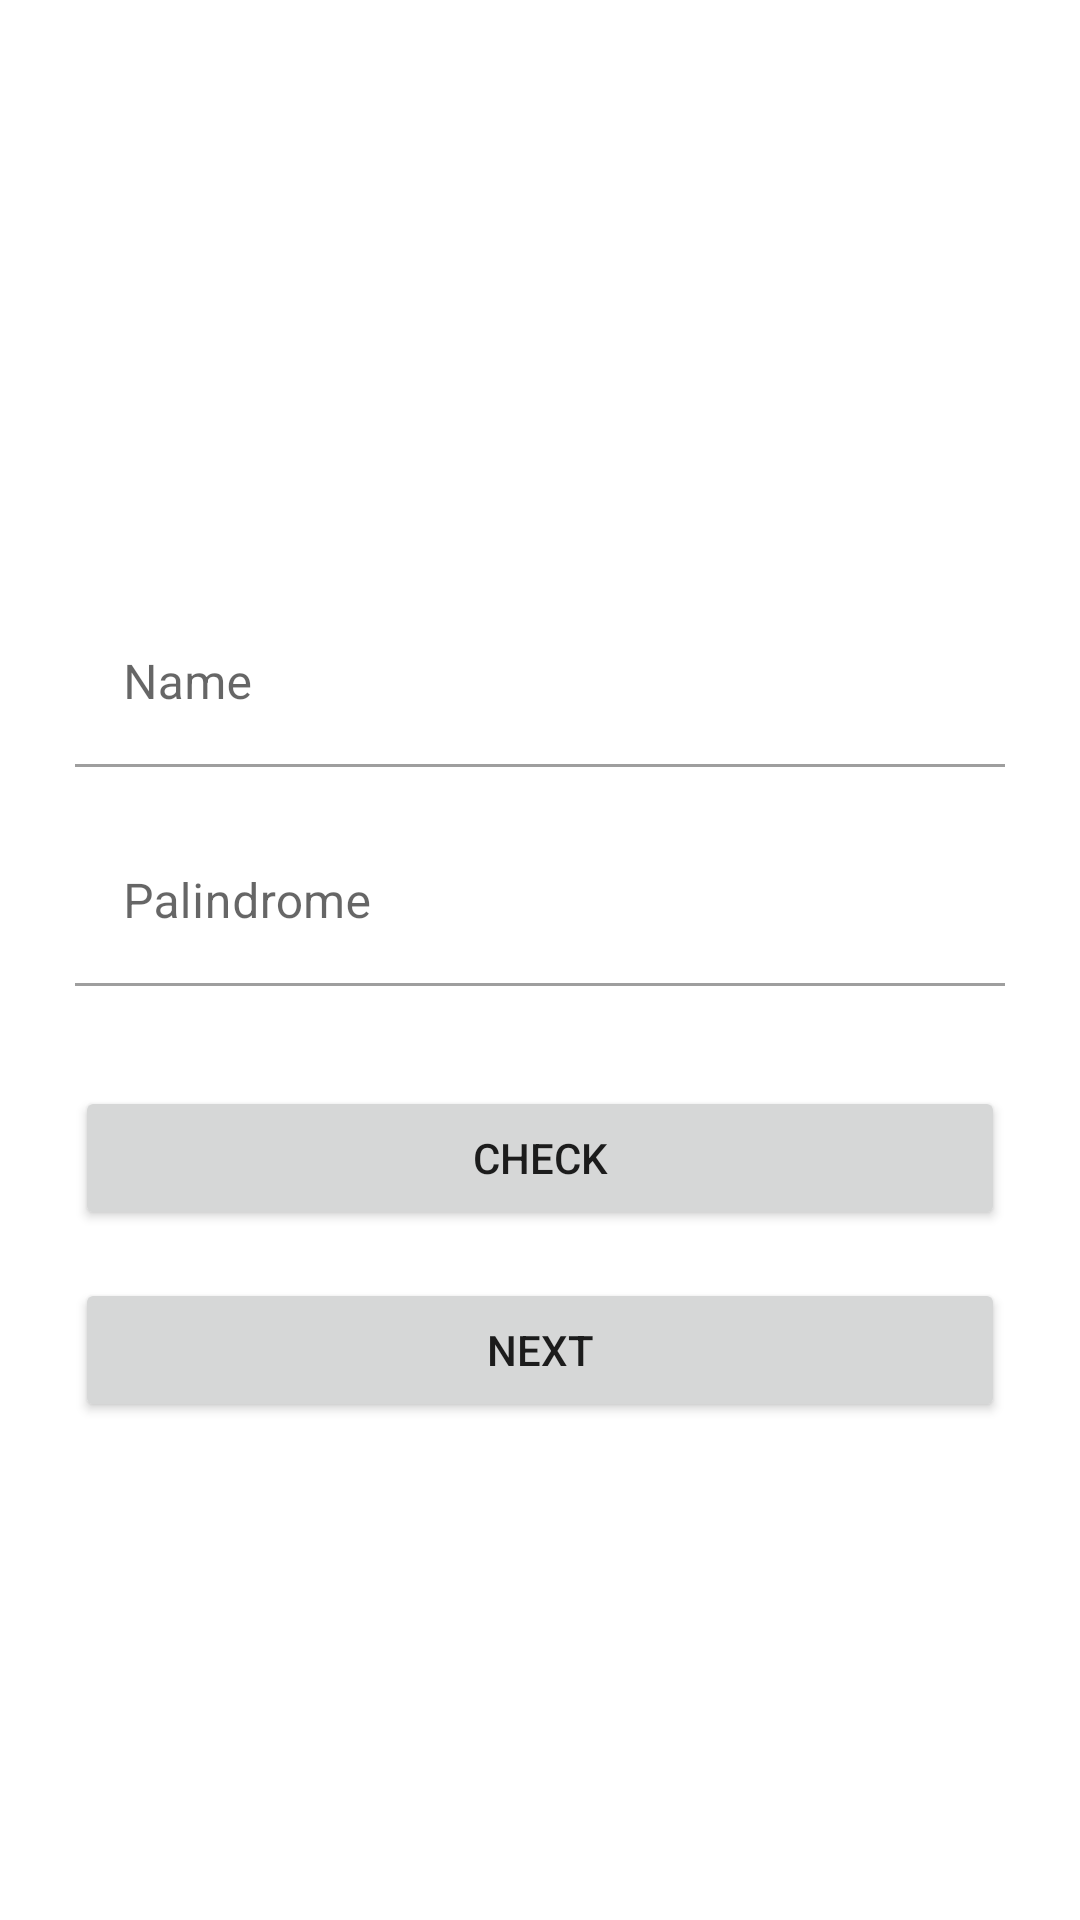

Android layout source for this screen:
<!-- AndroidManifest.xml: application theme Theme.Suitmedia -->
<!-- res/layout/fragment_first_screen.xml -->
<?xml version="1.0" encoding="utf-8"?>
<FrameLayout xmlns:android="http://schemas.android.com/apk/res/android"
    xmlns:aapt="http://schemas.android.com/aapt"
    xmlns:app="http://schemas.android.com/apk/res-auto"
    xmlns:tools="http://schemas.android.com/tools"
    android:layout_width="match_parent"
    android:layout_height="match_parent"
    android:background="@drawable/background"
    tools:context=".view.FirstScreenFragment">

    <ScrollView
        android:layout_width="match_parent"
        android:layout_height="match_parent"
        android:background="@drawable/background">

        <androidx.constraintlayout.widget.ConstraintLayout
            android:layout_width="match_parent"
            android:layout_height="match_parent">

            <ImageView
                android:id="@+id/avatar"
                android:layout_width="116dp"
                android:layout_height="116dp"
                android:layout_marginTop="52dp"
                app:layout_constraintEnd_toEndOf="parent"
                app:layout_constraintHorizontal_bias="0.498"
                app:layout_constraintStart_toStartOf="parent"
                app:layout_constraintTop_toTopOf="parent"
                app:srcCompat="@drawable/ic_photo"
                tools:src="@tools:sample/avatars" />

            <com.google.android.material.textfield.TextInputLayout
                android:id="@+id/textInputLayoutName"
                style="@style/Widget.MaterialComponents.TextInputLayout.OutlinedBox"
                android:layout_width="310dp"
                android:layout_height="57dp"
                android:layout_marginTop="32dp"
                app:boxBackgroundMode="filled"
                app:boxCornerRadiusBottomEnd="12dp"
                app:boxCornerRadiusBottomStart="12dp"
                app:boxCornerRadiusTopEnd="12dp"
                app:boxCornerRadiusTopStart="12dp"
                app:layout_constraintEnd_toEndOf="parent"
                app:layout_constraintStart_toStartOf="parent"
                app:layout_constraintTop_toBottomOf="@+id/avatar">

                <com.google.android.material.textfield.TextInputEditText
                    android:id="@+id/txtName"
                    android:layout_width="match_parent"
                    android:layout_height="wrap_content"
                    android:hint="Name" />
            </com.google.android.material.textfield.TextInputLayout>

            <com.google.android.material.textfield.TextInputLayout
                android:id="@+id/TextInputLayoutPalindrome"
                style="@style/Widget.MaterialComponents.TextInputLayout.OutlinedBox"
                android:layout_width="310dp"
                android:layout_height="57dp"
                android:layout_marginTop="16dp"
                app:boxBackgroundMode="filled"
                app:boxCornerRadiusBottomEnd="12dp"
                app:boxCornerRadiusBottomStart="12dp"
                app:boxCornerRadiusTopEnd="12dp"
                app:boxCornerRadiusTopStart="12dp"
                app:layout_constraintEnd_toEndOf="parent"
                app:layout_constraintStart_toStartOf="parent"
                app:layout_constraintTop_toBottomOf="@+id/textInputLayoutName">

                <com.google.android.material.textfield.TextInputEditText
                    android:id="@+id/txtPalindrome"
                    android:layout_width="match_parent"
                    android:layout_height="wrap_content"
                    android:hint="Palindrome" />
            </com.google.android.material.textfield.TextInputLayout>

            <Button
                android:id="@+id/btnCheck"
                android:layout_width="wrap_content"
                android:layout_height="wrap_content"
                android:layout_marginTop="32dp"
                android:width="310dp"
                android:text="CHECK"
                app:cornerRadius="12dp"
                app:layout_constraintEnd_toEndOf="parent"
                app:layout_constraintStart_toStartOf="parent"
                app:layout_constraintTop_toBottomOf="@+id/TextInputLayoutPalindrome" />

            <Button
                android:id="@+id/btnNext"
                android:layout_width="wrap_content"
                android:layout_height="wrap_content"
                android:layout_marginTop="16dp"
                android:width="310dp"
                android:text="NEXT"
                app:cornerRadius="12dp"
                app:layout_constraintEnd_toEndOf="parent"
                app:layout_constraintStart_toStartOf="parent"
                app:layout_constraintTop_toBottomOf="@+id/btnCheck" />


        </androidx.constraintlayout.widget.ConstraintLayout>
    </ScrollView>
    


</FrameLayout>
<!-- resources referenced by this layout -->
<resources>
  <style name="Theme.Suitmedia" parent="Theme.MaterialComponents.DayNight.DarkActionBar">
          
          <item name="colorPrimary">#2B637B</item>
          <item name="colorPrimaryVariant">#2B637B</item>
          <item name="colorOnPrimary">@color/white</item>
          
          <item name="colorSecondary">@color/teal_200</item>
          <item name="colorSecondaryVariant">@color/teal_700</item>
          <item name="colorOnSecondary">@color/black</item>
          
          <item name="android:statusBarColor">?attr/colorPrimaryVariant</item>
          
      </style>
  <!-- not gathered from this repository: default colours our renderer supplied (Android Studio template values) -->
  <color name="teal_200">#FF03DAC5</color>
  <color name="teal_700">#FF018786</color>
  <color name="black">#FF000000</color>
  <color name="white">#FFFFFFFF</color>
</resources>
